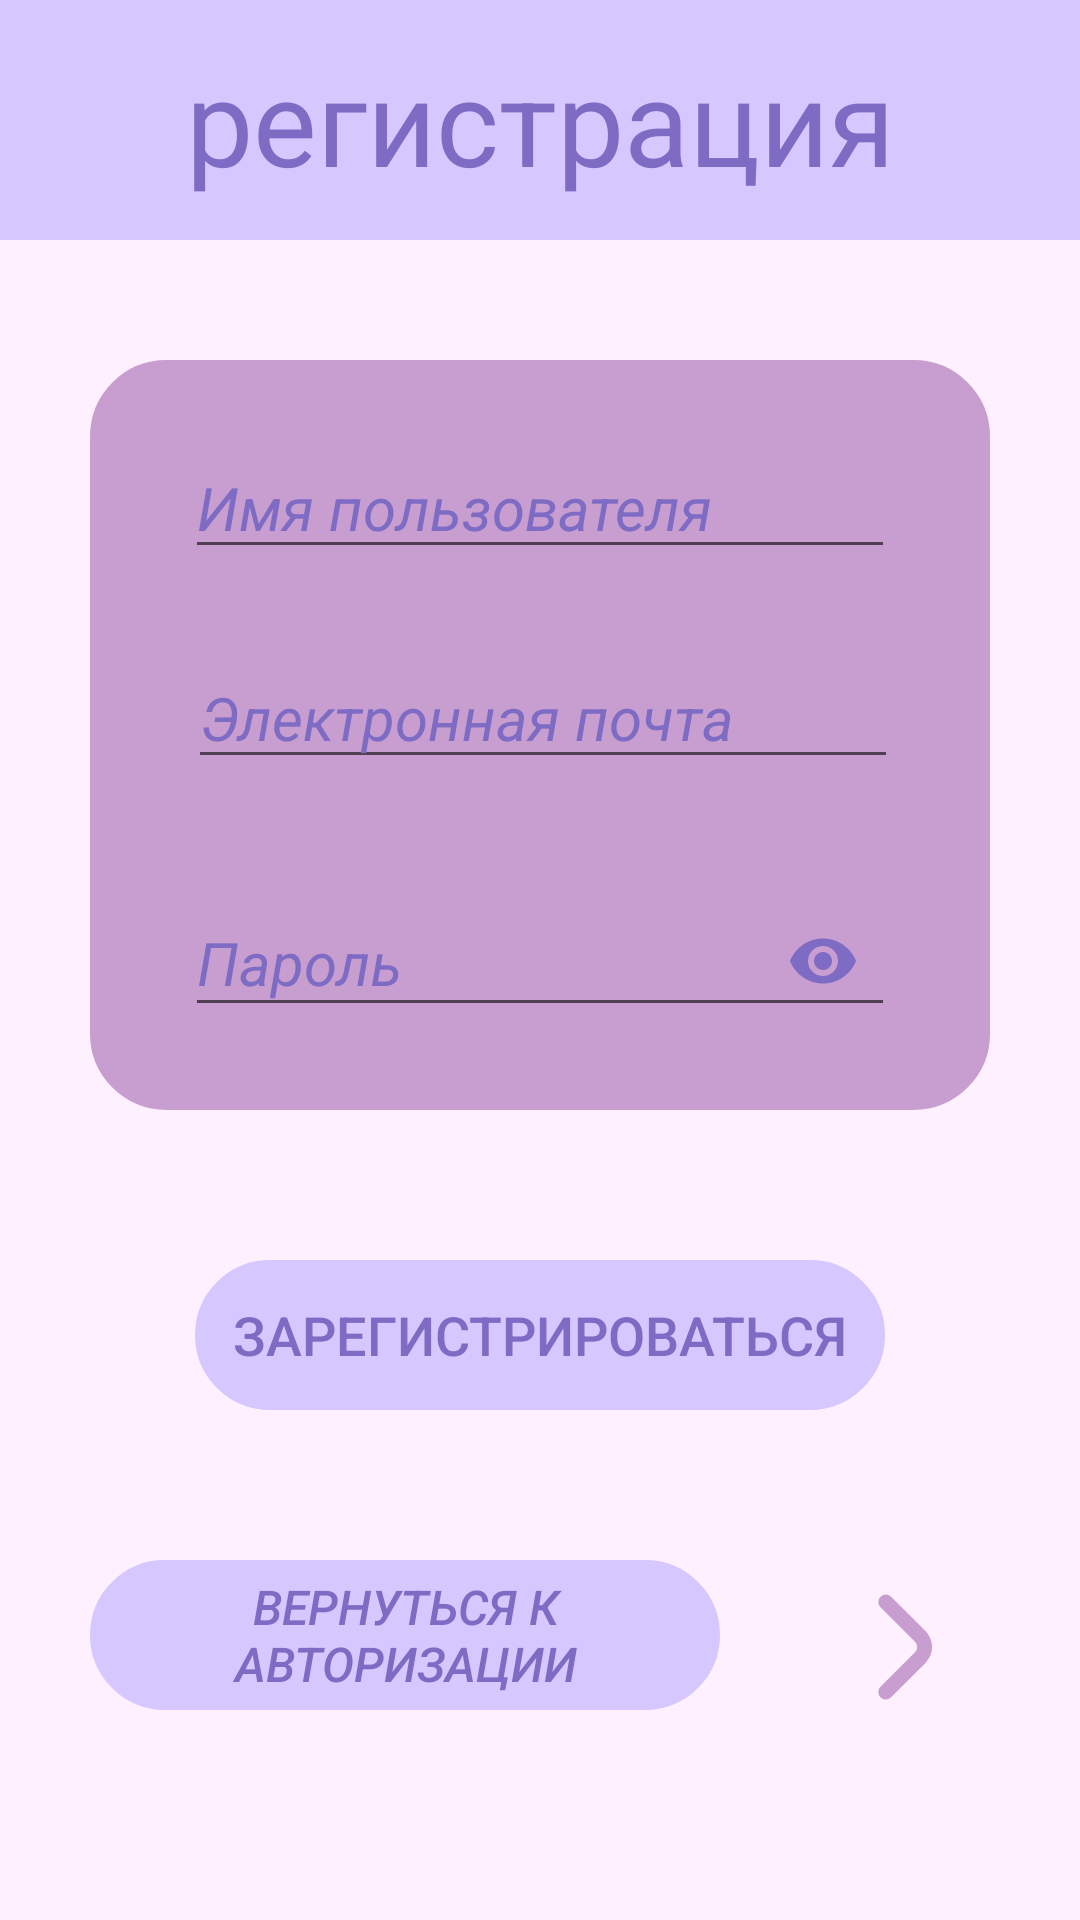

Produce the Android XML layout that renders to this screen, including the resource entries it uses.
<!-- AndroidManifest.xml: application theme Theme.KINOMANIA -->
<!-- res/layout/fragment_authorisation.xml -->
<?xml version="1.0" encoding="utf-8"?>
<androidx.constraintlayout.widget.ConstraintLayout xmlns:android="http://schemas.android.com/apk/res/android"
    xmlns:tools="http://schemas.android.com/tools"
    xmlns:app="http://schemas.android.com/apk/res-auto"
    android:id="@+id/fragment_registration"
    android:name="com.example.kinomania.FragmentRegistration"
    android:background="@color/backgroundColor"
    tools:layout="@layout/fragment_authorisation"
    android:layout_width="match_parent"
    android:layout_height="match_parent"
    tools:context=".ui.fragments.FragmentRegistration">

    <View
        android:id="@+id/topPanel"
        android:layout_width="match_parent"
        android:layout_height="80dp"
        android:background="@color/backgroundDarkColor"
        app:layout_constraintEnd_toEndOf="parent"
        app:layout_constraintStart_toStartOf="parent"
        app:layout_constraintTop_toTopOf="parent" />

    <TextView
        android:id="@+id/ProfileTextView"
        android:layout_width="match_parent"
        android:layout_height="80dp"
        android:layout_alignParentBottom="true"
        android:gravity="center"
        android:text="регистрация"
        android:textColor="@color/textColor"
        android:textSize="40dp"
        app:layout_constraintEnd_toEndOf="parent"
        app:layout_constraintStart_toStartOf="parent"
        app:layout_constraintTop_toTopOf="@+id/topPanel"
        tools:ignore="MissingConstraints" />

    <Button
        android:id="@+id/buttonRegistration"
        android:layout_width="230dp"
        android:layout_height="50dp"
        android:background="@drawable/shape_view"
        android:backgroundTint="@color/backgroundDarkColor"
        android:text="Зарегистрироваться"
        android:textColor="@color/textColor"
        android:textSize="18dp"
        android:layout_marginTop="50dp"
        app:layout_constraintEnd_toEndOf="parent"
        app:layout_constraintStart_toStartOf="parent"
        app:layout_constraintTop_toBottomOf="@+id/CenterPanel" />


    <ImageView
        android:id="@+id/CenterPanel"
        android:layout_width="match_parent"
        android:layout_height="250dp"
        android:layout_marginLeft="30dp"
        android:layout_marginTop="40dp"
        android:layout_marginRight="30dp"
        android:background="@drawable/shape_view"
        android:backgroundTint="@color/formsColor"
        android:foregroundGravity="center"
        app:layout_constraintEnd_toEndOf="parent"
        app:layout_constraintLeft_toLeftOf="parent"
        app:layout_constraintTop_toBottomOf="@+id/topPanel"
        tools:ignore="MissingConstraints" />

    <Button
        android:id="@+id/GoToAuth"
        android:layout_width="210dp"
        android:layout_height="50dp"
        android:layout_marginTop="50dp"
        android:layout_marginLeft="30dp"
        android:background="@drawable/shape_view"
        android:backgroundTint="@color/backgroundDarkColor"
        android:text="Вернуться к авторизации"
        android:textColor="@color/textColor"
        android:textSize="16dp"
        android:textStyle="italic"
        app:layout_constraintStart_toStartOf="parent"
        app:layout_constraintTop_toBottomOf="@+id/buttonRegistration"
        tools:ignore="MissingConstraints" />

    <EditText
        android:id="@+id/editTextTextEmailAddress"
        android:layout_width="wrap_content"
        android:layout_height="wrap_content"
        android:ems="10"
        android:hint="@string/email"
        android:inputType="textEmailAddress"
        android:textColor="@color/textColor"
        android:textColorHint="@color/textColor"
        android:textSize="20dp"
        android:textStyle="italic"
        app:layout_constraintBottom_toTopOf="@id/TextInputLayout"
        app:layout_constraintEnd_toEndOf="@+id/CenterPanel"
        app:layout_constraintHorizontal_bias="0.515"
        app:layout_constraintStart_toStartOf="@+id/CenterPanel"
        app:layout_constraintTop_toBottomOf="@+id/editTextTextPersonName"
        tools:ignore="DuplicateClickableBoundsCheck" />

    <com.google.android.material.textfield.TextInputLayout
        android:id="@+id/TextInputLayout"
        android:layout_width="wrap_content"
        android:layout_height="wrap_content"
        tools:ignore="MissingConstraints"
        app:passwordToggleEnabled="true"
        app:passwordToggleTint="@color/textColor"
        android:textColorHint="@color/textColor"
        app:layout_constraintBottom_toBottomOf="@+id/CenterPanel"
        app:layout_constraintEnd_toEndOf="@+id/CenterPanel"
        app:layout_constraintStart_toStartOf="@+id/CenterPanel"
        app:layout_constraintTop_toBottomOf="@+id/editTextTextEmailAddress">

        <EditText
        android:id="@+id/editTextTextPassword"
        android:layout_width="wrap_content"
        android:layout_height="wrap_content"
        android:ems="10"
        android:inputType="textPassword"
        android:hint="@string/password"
        android:textColorHint="@color/textColor"
        android:textStyle="italic"
        android:textColor="@color/textColor"
        android:textSize="20dp"/>
    </com.google.android.material.textfield.TextInputLayout>


    <EditText
        android:id="@+id/editTextTextPersonName"
        android:layout_width="wrap_content"
        android:layout_height="wrap_content"
        android:ems="10"
        android:hint="Имя пользователя"
        android:inputType="textPersonName"
        android:textColor="@color/textColor"
        android:textColorHint="@color/textColor"
        android:textStyle="italic"
        android:textSize="20dp"
        app:layout_constraintEnd_toEndOf="@+id/CenterPanel"
        app:layout_constraintStart_toStartOf="@+id/CenterPanel"
        app:layout_constraintTop_toTopOf="@+id/CenterPanel"
        app:layout_constraintBottom_toTopOf="@id/editTextTextEmailAddress"/>

    <ImageButton
        android:id="@+id/right_pointer"
        android:layout_width="wrap_content"
        android:layout_height="wrap_content"
        android:backgroundTint="@color/backgroundColor"
        android:layout_marginTop="39dp"
        android:src="@drawable/right_pointer"
        app:layout_constraintEnd_toEndOf="parent"
        app:layout_constraintStart_toEndOf="@+id/GoToAuth"
        app:layout_constraintTop_toBottomOf="@+id/buttonRegistration"
        tools:ignore="MissingConstraints"></ImageButton>

</androidx.constraintlayout.widget.ConstraintLayout>
<!-- resources referenced by this layout -->
<resources>
  <color name="backgroundColor">#FEF0FF</color>
  <color name="backgroundDarkColor">#D6C8FF</color>
  <color name="formsColor">#C79ECF</color>
  <color name="textColor">#7E6BC4</color>
  <!-- drawable right_pointer (drawable) -->
  <vector android:height="60dp" android:viewportHeight="24"
      android:viewportWidth="24" android:width="60dp" xmlns:android="http://schemas.android.com/apk/res/android">
      <path android:fillColor="@color/formsColor" android:pathData="M15.4,9.88 L10.81,5.29a1,1 0,0 0,-1.41 0,1 1,0 0,0 0,1.42L14,11.29a1,1 0,0 1,0 1.42L9.4,17.29a1,1 0,0 0,1.41 1.42l4.59,-4.59A3,3 0,0 0,15.4 9.88Z"/>
  </vector>
  <!-- drawable shape_view (drawable) -->
  <?xml version="1.0" encoding="utf-8"?>
  <shape xmlns:tools="http://schemas.android.com/tools"
      xmlns:android="http://schemas.android.com/apk/res/android"
      android:shape="rectangle">
      <corners
          android:radius="25dp" />
      <stroke android:width="0.9dp"
          android:color="@color/formsColor" />
      <size
          android:height="40dp"
          android:width="40dp" />
  </shape>
  <string name="email">Электронная почта</string>
  <string name="password">Пароль</string>
  <style name="Theme.KINOMANIA" parent="Theme.AppCompat.Light.DarkActionBar">
          
          <item name="colorPrimary">@color/purple_500</item>
          <item name="colorPrimaryDark">@color/purple_700</item>
          <item name="colorAccent">@color/teal_200</item>
          <item name="windowNoTitle">true</item>
          <item name="android:windowFullscreen">true</item>
  
  
          
      </style>
  <color name="purple_500">#FF6200EE</color>
  <color name="purple_700">#FF3700B3</color>
  <color name="teal_200">#FF03DAC5</color>
</resources>
